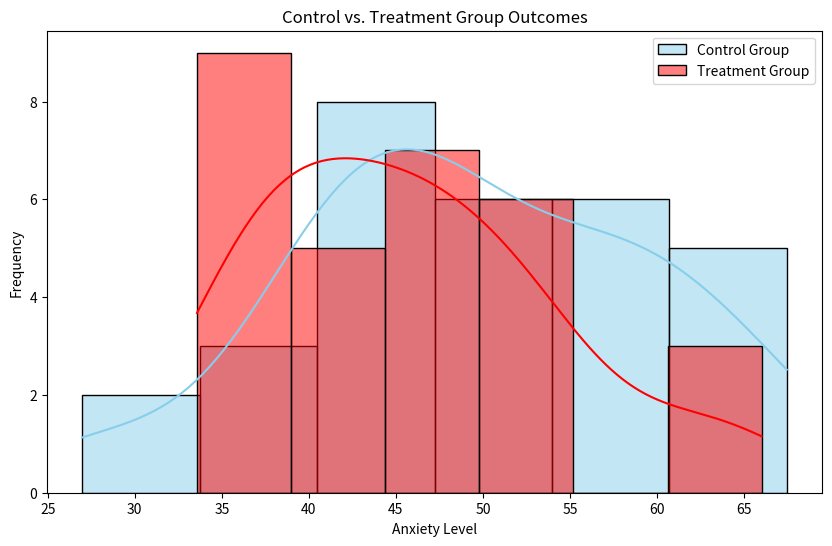

This figure's Python source:
import scipy.stats as stats
import seaborn as sns
import numpy as np
import matplotlib.pyplot as plt

# Simulating data for the control and treatment groups
np.random.seed(1)
control_group = np.random.normal(loc=50, scale=10, size=30)  # Control group with standard treatment
treatment_group = np.random.normal(loc=45, scale=10, size=30)  # Treatment group with new therapy

# Perform a t-test
t_stat, p_value = stats.ttest_ind(control_group, treatment_group)

# Visualizing the data
plt.figure(figsize=(10, 6))
sns.histplot(control_group, color="skyblue", label="Control Group", kde=True)
sns.histplot(treatment_group, color="red", label="Treatment Group", kde=True)
plt.title("Control vs. Treatment Group Outcomes")
plt.xlabel("Anxiety Level")
plt.ylabel("Frequency")
plt.legend()
plt.show()

(t_stat, p_value)

